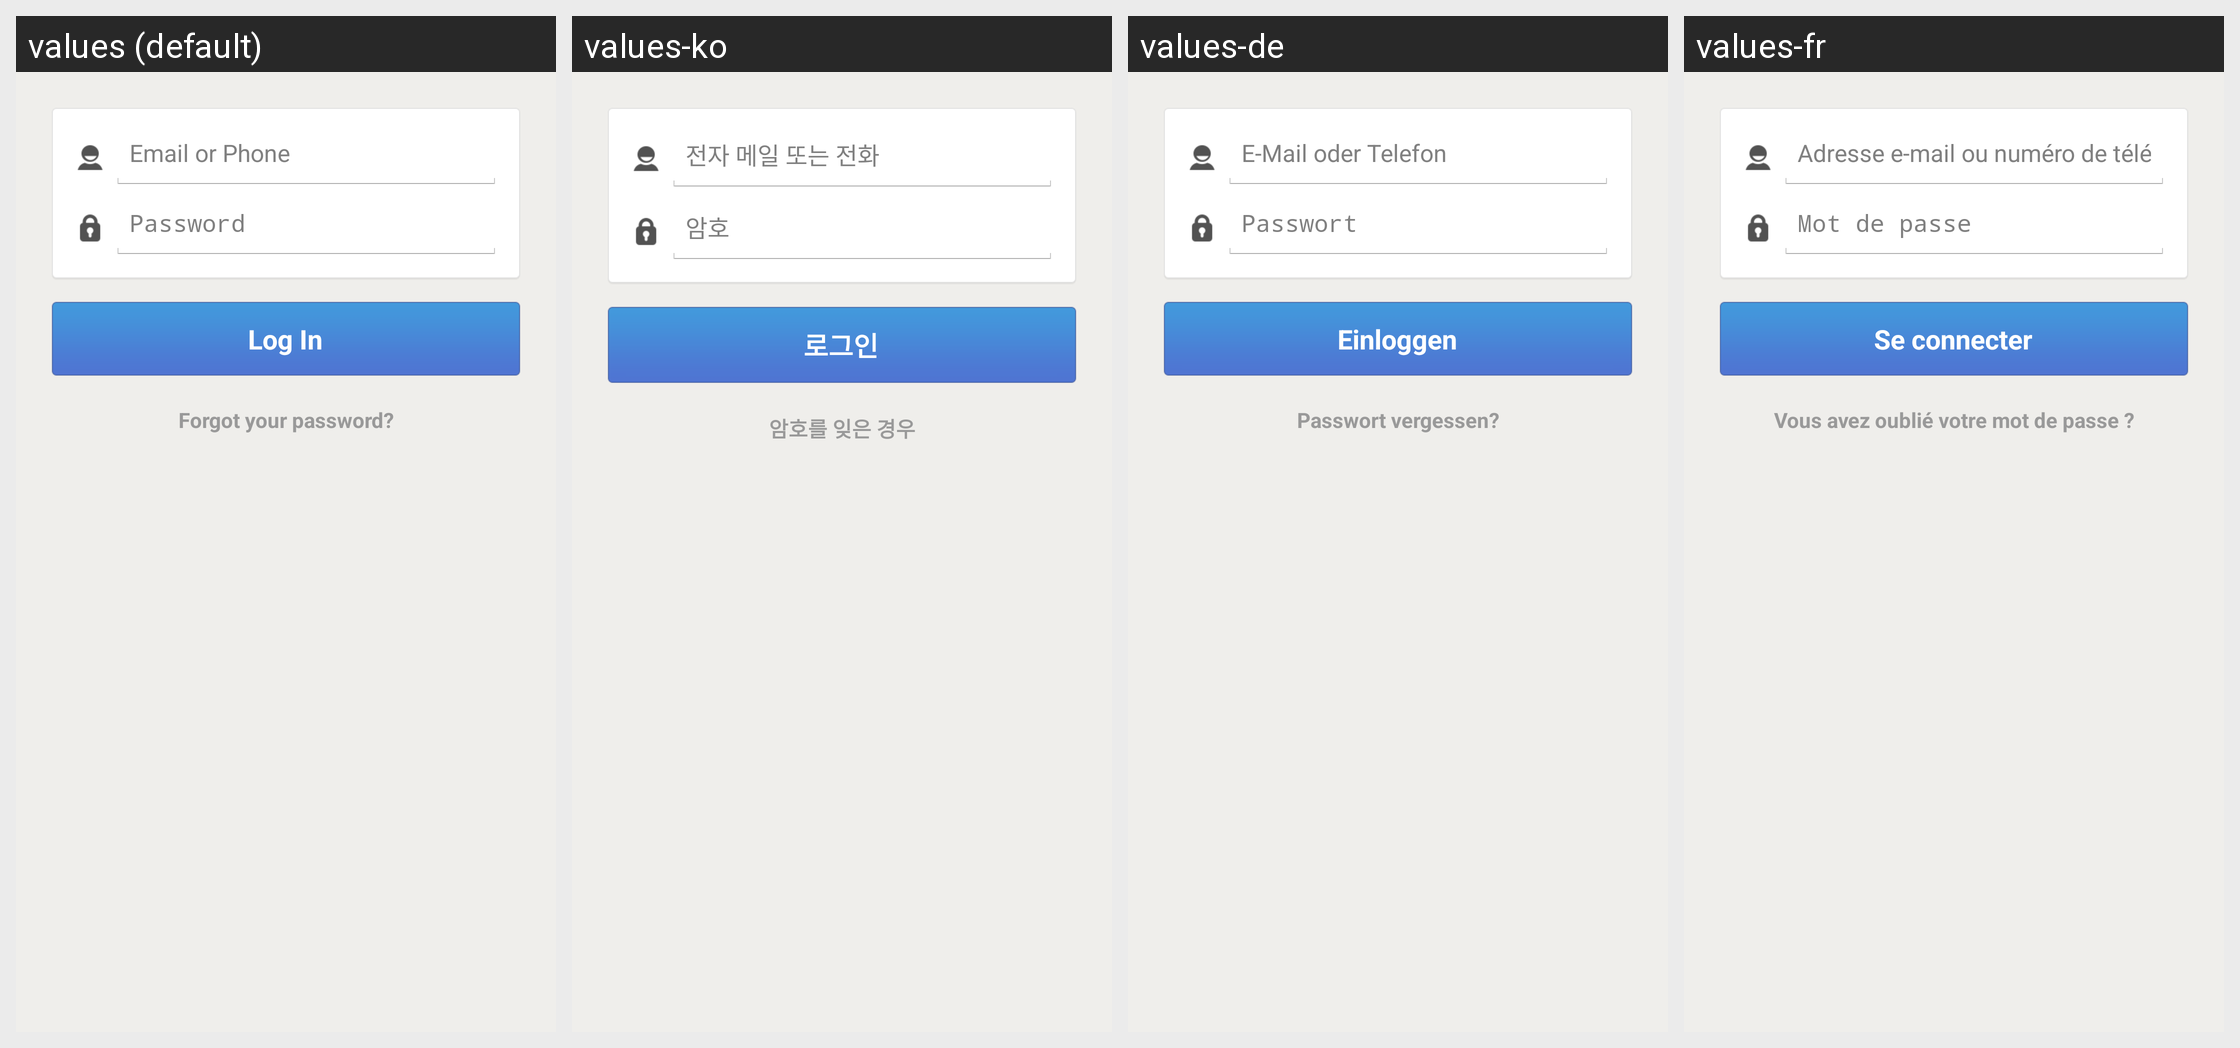

The same Android screen rendered under several of its app's locales, left to right. List the strings drawn on it with the default value and each locale's translation.
Android screen res/layout/log_in.xml rendered under 4 locales, left to right: values (default), values-ko, values-de, values-fr. Device: Nexus 5 (rendered at 1080×1920; each locale shown at half size, 540×960, under a caption strip naming it); theme Theme.MessageMe.
Other locales in the repository, not shown: values-ar, values-el, values-es, values-fi, values-hi, values-hr, values-id, values-it, values-ja, values-ms, values-nl, values-no, values-pt, values-ru, values-sv, values-th, values-tl, values-tr, values-vi, values-zh-rCN, values-zh-rTW.
Strings drawn on this screen, with the default value and each locale's value (text and hints the layout hard-codes, and strings that could not be matched under every locale, appear in the picture but are not listed):

email_or_phone_hint
  values: Email or Phone
  values-ko: 전자 메일 또는 전화
  values-de: E-Mail oder Telefon
  values-fr: Adresse e-mail ou numéro de téléphone

password_label
  values: Password
  values-ko: 암호
  values-de: Passwort
  values-fr: Mot de passe

log_in_label
  values: Log In
  values-ko: 로그인
  values-de: Einloggen
  values-fr: Se connecter

login_forgot_your_password
  values: Forgot your password?
  values-ko: 암호를 잊은 경우
  values-de: Passwort vergessen?
  values-fr: Vous avez oublié votre mot de passe ?
